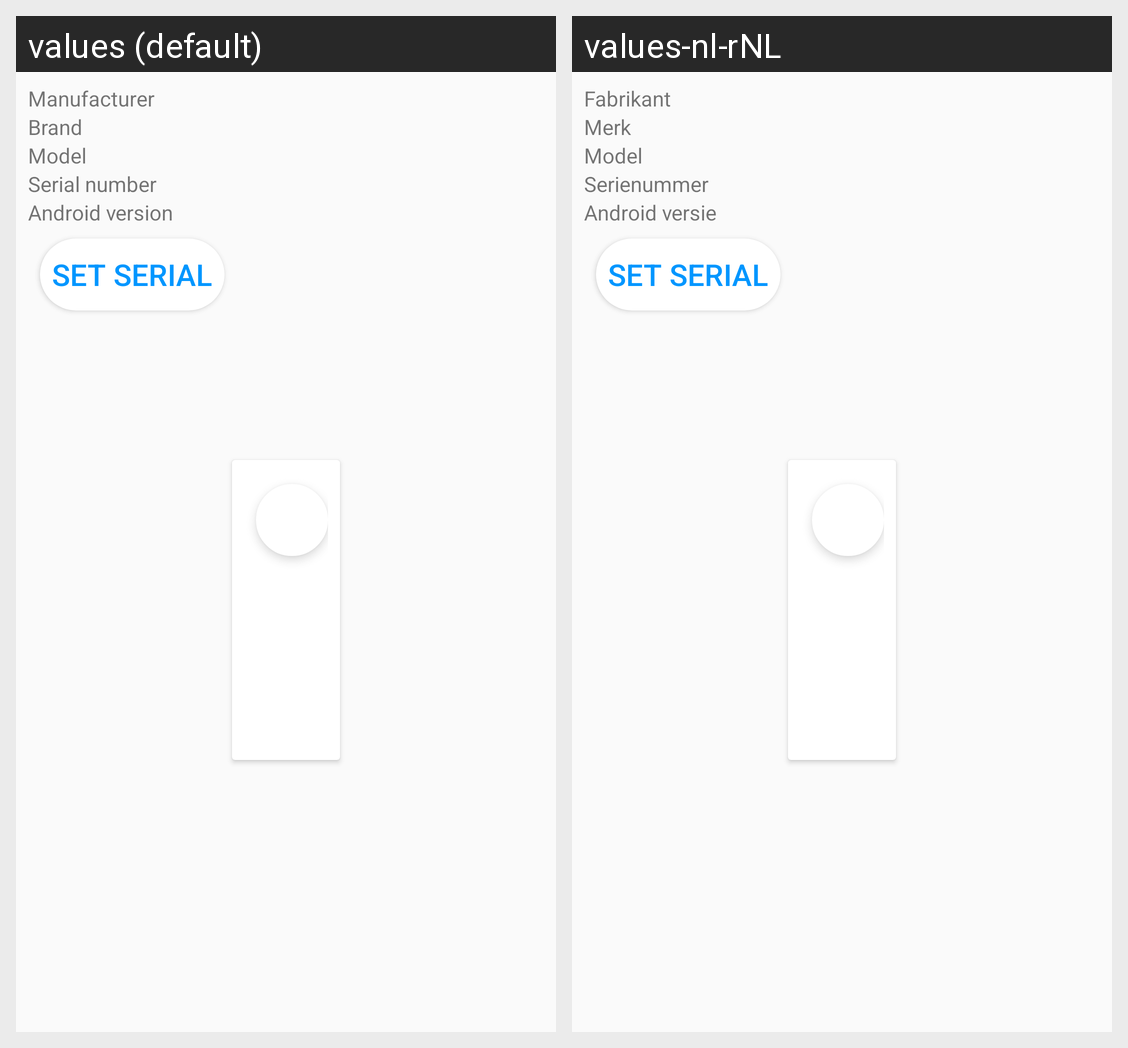

Here is an Android app screen in its default locale and in the app's own translations. Write out the translated-string differences for the strings that appear on this screen.
Android screen res/layout/fragment_support_device.xml rendered under 2 locales, left to right: values (default), values-nl-rNL. Device: Nexus 5 (rendered at 1080×1920; each locale shown at half size, 540×960, under a caption strip naming it); theme AppTheme.
Strings drawn on this screen, with the default value and each locale's value (text and hints the layout hard-codes, and strings that could not be matched under every locale, appear in the picture but are not listed):

device_manufacturer
  values: Manufacturer
  values-nl-rNL: Fabrikant

device_brand
  values: Brand
  values-nl-rNL: Merk

device_model
  values: Model
  values-nl-rNL: Model

device_serialnumber
  values: Serial number
  values-nl-rNL: Serienummer

android_version
  values: Android version
  values-nl-rNL: Android versie
